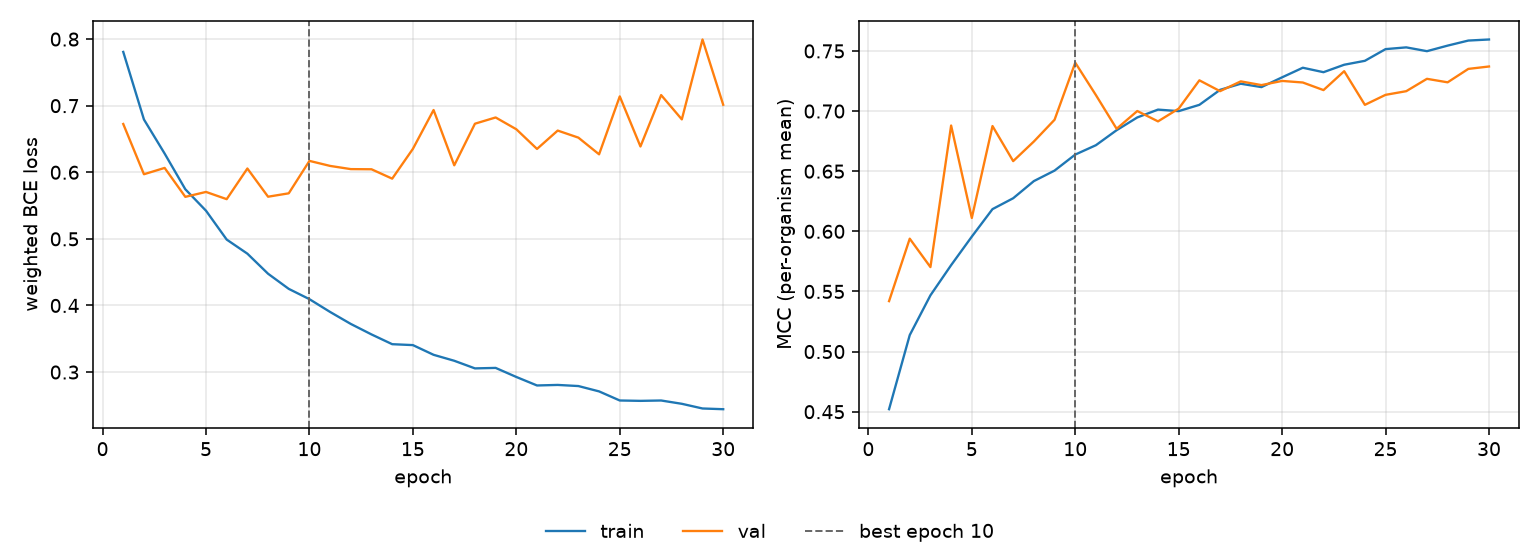

Values plotted in this chart, from the file beside it:
epoch, tr_loss, vl_loss, tr_mcc, vl_mcc, is_best
1, 0.7807, 0.6725, 0.4521, 0.5419, False
2, 0.6792, 0.5971, 0.5137, 0.5939, False
3, 0.6281, 0.6065, 0.5468, 0.5703, False
4, 0.5745, 0.5631, 0.5719, 0.688, False
5, 0.5423, 0.5705, 0.5956, 0.6111, False
6, 0.4989, 0.5596, 0.6185, 0.6876, False
7, 0.4778, 0.6056, 0.6275, 0.6584, False
8, 0.4477, 0.5633, 0.6418, 0.6747, False
9, 0.4249, 0.5684, 0.6505, 0.6928, False
10, 0.4095, 0.6171, 0.6638, 0.7402, True
11, 0.3902, 0.6095, 0.6716, 0.7133, False
12, 0.3723, 0.6047, 0.6841, 0.6853, False
13, 0.3565, 0.6045, 0.6947, 0.7, False
14, 0.3419, 0.5904, 0.7012, 0.6914, False
15, 0.3405, 0.6351, 0.6999, 0.702, False
16, 0.3259, 0.6935, 0.7052, 0.7256, False
17, 0.317, 0.6105, 0.7176, 0.7166, False
18, 0.3055, 0.6729, 0.7227, 0.7247, False
19, 0.3063, 0.6823, 0.7199, 0.7216, False
20, 0.2926, 0.6646, 0.7281, 0.7251, False
21, 0.2799, 0.635, 0.736, 0.7238, False
22, 0.2807, 0.6626, 0.7323, 0.7174, False
23, 0.279, 0.652, 0.7385, 0.7332, False
24, 0.271, 0.627, 0.7418, 0.7052, False
25, 0.2573, 0.7139, 0.7515, 0.7135, False
26, 0.2568, 0.6387, 0.753, 0.7165, False
27, 0.2573, 0.7159, 0.7498, 0.7268, False
28, 0.2524, 0.6794, 0.7544, 0.7239, False
29, 0.2453, 0.7994, 0.7586, 0.7351, False
30, 0.2442, 0.7014, 0.7595, 0.7371, False
